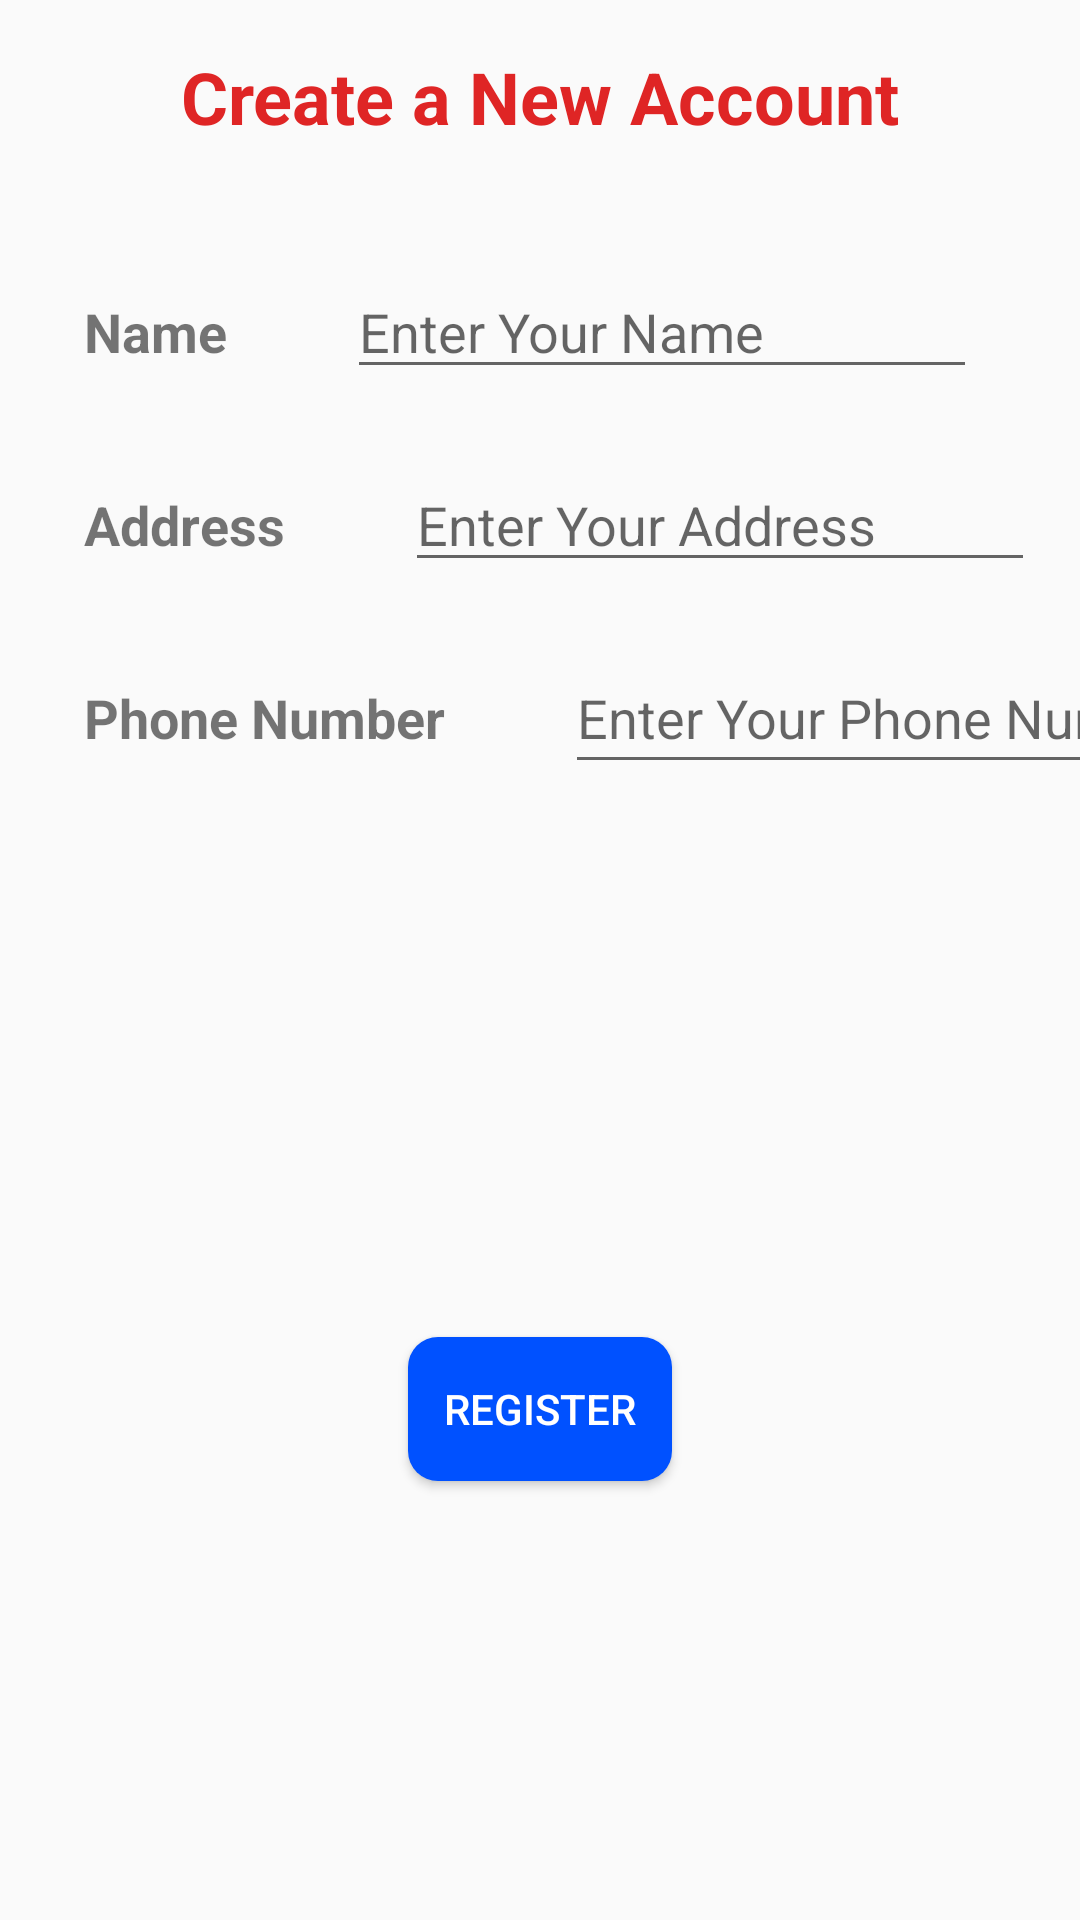

Here is an Android app screen rendered from its layout file. Give the layout XML and the strings, colors and styles it references.
<!-- AndroidManifest.xml: application theme AppTheme -->
<!-- res/layout/activity_customers.xml -->
<?xml version="1.0" encoding="utf-8"?>
<android.support.constraint.ConstraintLayout xmlns:android="http://schemas.android.com/apk/res/android"
    xmlns:app="http://schemas.android.com/apk/res-auto"
    xmlns:tools="http://schemas.android.com/tools"
    android:layout_width="match_parent"
    android:layout_height="match_parent"
    tools:context=".customers.Customers">

    <TextView
        android:id="@+id/textViewName"
        android:layout_width="wrap_content"
        android:layout_height="wrap_content"
        android:layout_marginStart="28dp"
        android:layout_marginTop="50dp"
        android:text="@string/cName"
        android:textSize="18sp"
        android:textStyle="bold"
        app:layout_constraintStart_toStartOf="parent"
        app:layout_constraintTop_toBottomOf="@+id/textViewYourDetails" />

    <EditText
        android:id="@+id/editTextName"
        android:layout_width="wrap_content"
        android:layout_height="wrap_content"
        android:layout_marginStart="40dp"
        android:ems="10"
        android:hint="@string/hintName"
        android:inputType="textPersonName"
        app:layout_constraintBaseline_toBaselineOf="@+id/textViewName"
        app:layout_constraintStart_toEndOf="@+id/textViewName" />

    <TextView
        android:id="@+id/textViewAddress"
        android:layout_width="wrap_content"
        android:layout_height="wrap_content"
        android:layout_marginStart="28dp"
        android:layout_marginTop="40dp"
        android:text="@string/cAddress"
        android:textSize="18sp"
        android:textStyle="bold"
        app:layout_constraintStart_toStartOf="parent"
        app:layout_constraintTop_toBottomOf="@+id/textViewName" />

    <TextView
        android:id="@+id/textViewPhone"
        android:layout_width="wrap_content"
        android:layout_height="wrap_content"
        android:layout_marginStart="28dp"
        android:layout_marginTop="40dp"
        android:text="@string/cPhone"
        android:textSize="18sp"
        android:textStyle="bold"
        app:layout_constraintStart_toStartOf="parent"
        app:layout_constraintTop_toBottomOf="@+id/textViewAddress" />

    <EditText
        android:id="@+id/editTextAddress"
        android:layout_width="wrap_content"
        android:layout_height="wrap_content"
        android:layout_marginStart="40dp"
        android:ems="10"
        android:hint="@string/hintAddress"
        android:inputType="textPostalAddress"
        app:layout_constraintBaseline_toBaselineOf="@+id/textViewAddress"
        app:layout_constraintStart_toEndOf="@+id/textViewAddress" />

    <EditText
        android:id="@+id/editTextPhone"
        android:layout_width="216dp"
        android:layout_height="47dp"
        android:layout_marginStart="40dp"
        android:ems="10"
        android:hint="@string/hintPhone"
        android:inputType="phone"
        app:layout_constraintBaseline_toBaselineOf="@+id/textViewPhone"
        app:layout_constraintStart_toEndOf="@+id/textViewPhone" />

    <Button
        android:id="@+id/btnReg"
        android:layout_width="wrap_content"
        android:layout_height="wrap_content"
        android:layout_marginStart="8dp"
        android:layout_marginTop="8dp"
        android:layout_marginEnd="8dp"
        android:layout_marginBottom="8dp"
        android:background="@drawable/round_button"
        android:text="@string/btnReg"
        android:textColor="@color/whitetext"
        app:layout_constraintBottom_toBottomOf="parent"
        app:layout_constraintEnd_toEndOf="parent"
        app:layout_constraintStart_toStartOf="parent"
        app:layout_constraintTop_toTopOf="parent"
        app:layout_constraintVertical_bias="0.76" />

    <TextView
        android:id="@+id/textViewYourDetails"
        android:layout_width="wrap_content"
        android:layout_height="wrap_content"
        android:layout_marginTop="16dp"
        android:text="@string/createAcc"
        android:textColor="@color/colorAccent"
        android:textSize="24sp"
        android:textStyle="bold"
        app:layout_constraintEnd_toEndOf="parent"
        app:layout_constraintHorizontal_bias="0.5"
        app:layout_constraintStart_toStartOf="parent"
        app:layout_constraintTop_toTopOf="parent" />
</android.support.constraint.ConstraintLayout>
<!-- resources referenced by this layout -->
<resources>
  <color name="colorAccent">#df2525</color>
  <color name="whitetext">#ffffff</color>
  <!-- drawable round_button (drawable) -->
  <?xml version="1.0" encoding="utf-8"?>
  <shape xmlns:android="http://schemas.android.com/apk/res/android"
      android:shape="rectangle">
  
      <solid android:color="#0051ff"></solid>
      <corners android:radius="10dp"></corners>
  
  </shape>
  <string name="btnReg">Register</string>
  <string name="cAddress">Address</string>
  <string name="cName">Name</string>
  <string name="cPhone">Phone Number</string>
  <string name="createAcc">Create a New Account</string>
  <string name="hintAddress">Enter Your Address</string>
  <string name="hintName">Enter Your Name</string>
  <string name="hintPhone">Enter Your Phone Number</string>
  <style name="AppTheme" parent="Theme.AppCompat.Light.DarkActionBar">
          
          <item name="colorPrimary">#00239f</item>
          <item name="colorPrimaryDark">@color/colorPrimaryDark</item>
          <item name="colorAccent">@color/colorAccent</item>
      </style>
  <color name="colorPrimaryDark">#00239f</color>
</resources>
